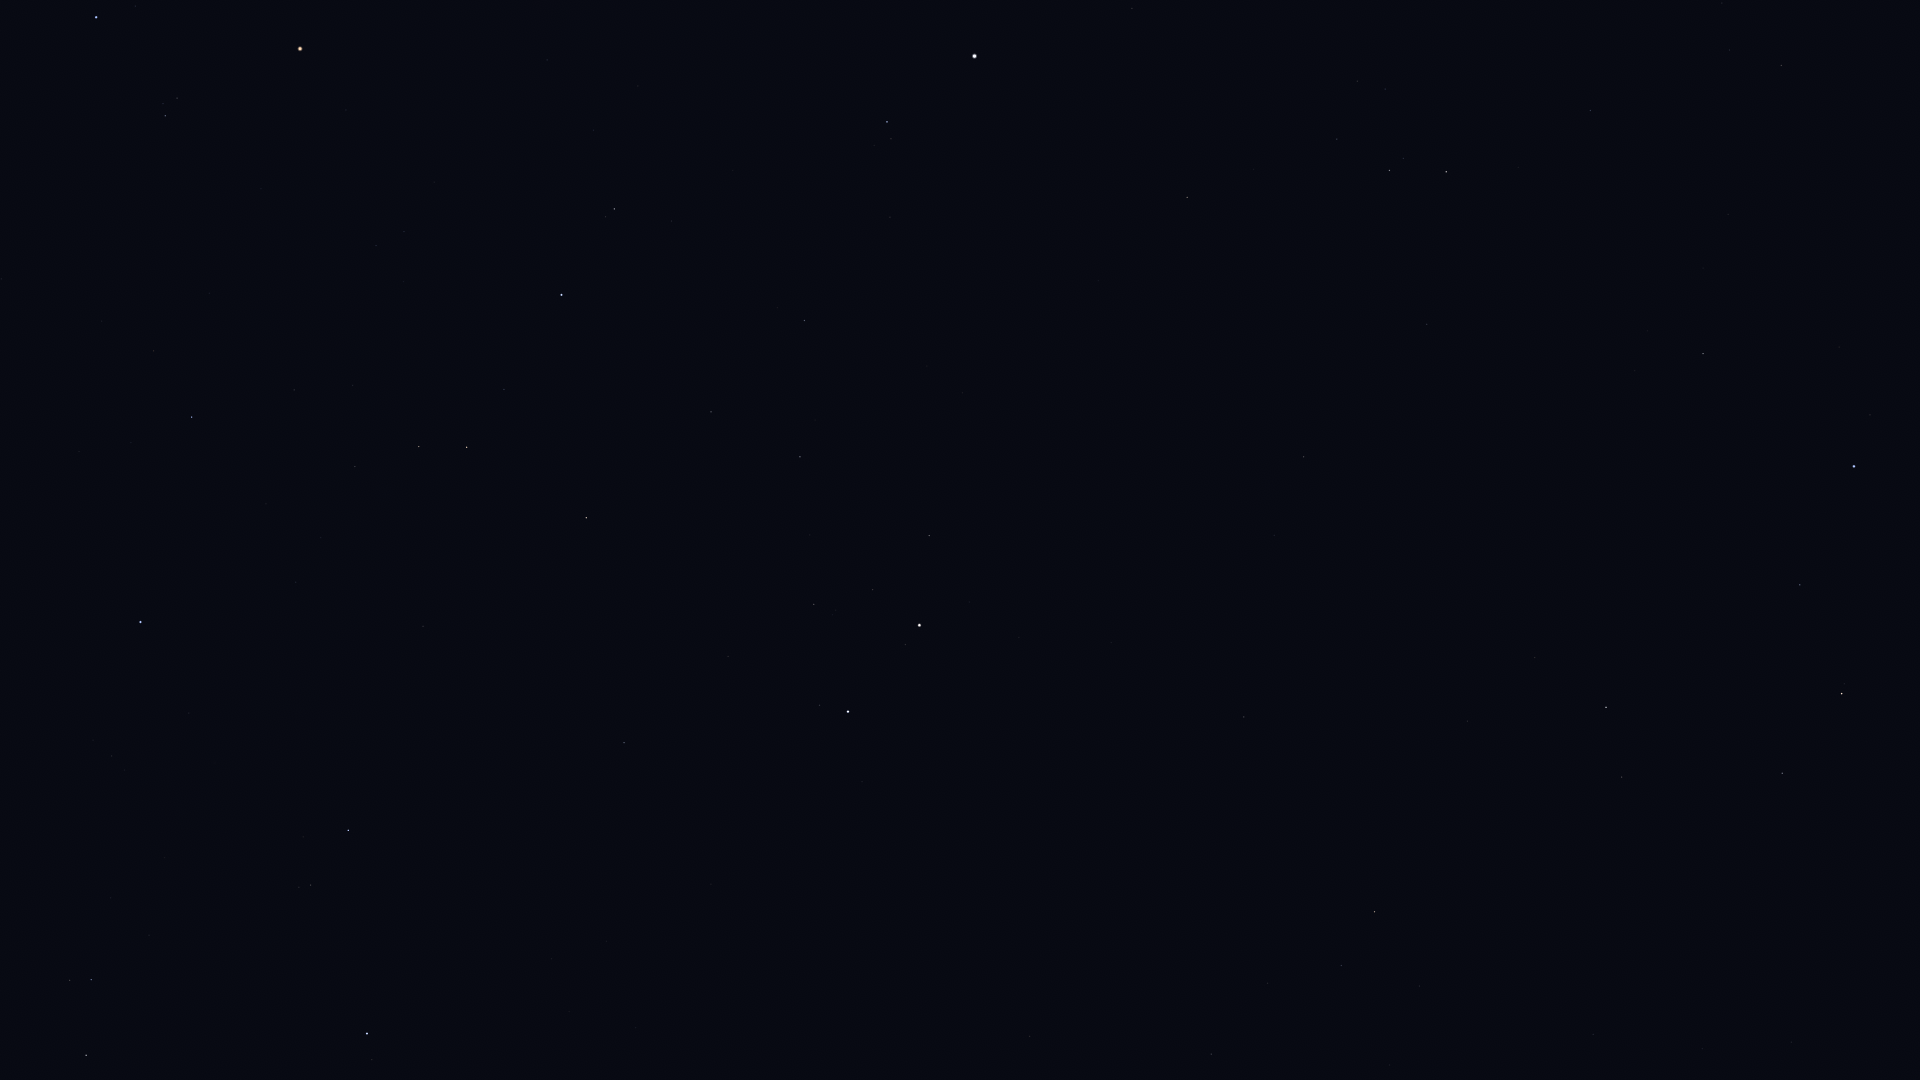

Source data for this figure (header and first rows):
Star_ID, Name, X, Y
23416, Almaaz, 86, 1055
23453, Saclateni, 69, 980
23767, Haedus, 91, 980
25336, Bellatrix, 96, 17
25428, Elnath, 140, 622
26207, Meissa, 165, 116
26451, Tianguan, 192, 417
27913, HIP 27913, 294, 390
27989, Betelgeuse, 300, 49
28360, Menkalinan, 367, 1034
28380, Mahasim, 348, 830
28614, HIP 28614, 346, 110
28716, HIP 28716, 352, 385
28734, HIP 28734, 355, 467
29038, HIP 29038, 376, 246
29426, HIP 29426, 404, 232
29434, HIP 29434, 403, 282
29655, HIP 29655, 419, 447
30343, HIP 30343, 467, 447
30665, HIP 30665, 498, 207
30860, Lucilinburhuc, 499, 868
30883, HIP 30883, 504, 389
30905, Lusitânia, 517, 152
31216, HIP 31216, 547, 60
31681, HIP 31681, 561, 295
31978, HIP 31978, 593, 130
32246, HIP 32246, 586, 518
32362, HIP 32362, 614, 209
32533, HIP 32533, 638, 86
32916, Nervia, 611, 918
33018, HIP 33018, 624, 743
34088, HIP 34088, 711, 412
34693, HIP 34693, 728, 656
35350, HIP 35350, 804, 320
35550, HIP 35550, 800, 457
36046, HIP 36046, 814, 604
36188, Gomeisa, 887, 122
36850, Castor, 848, 712
36962, HIP 36962, 872, 590
37279, Procyon, 974, 56
37740, HIP 37740, 929, 536
37826, Pollux, 919, 625
40167, Tegmine, 1118, 400
40526, Tarf, 1187, 197
40843, HIP 40843, 1111, 642
40881, Piautos, 1131, 566
41075, Alsciaukat, 1029, 1036
42402, Minchir, 1357, 81
42446, Gakyid, 1304, 322
42556, Meleph, 1270, 484
42806, Asellus Borealis, 1274, 535
42911, Asellus Australis, 1303, 457
43109, Ashlesha, 1389, 170
43587, Copernicus, 1278, 716
43674, Stribor, 1249, 832
44066, Acubens, 1427, 324
44248, HIP 44248, 1211, 1054
44700, HIP 44700, 1267, 983
44946, Nahn, 1417, 592
45336, HIP 45336, 1590, 110
... 13 more rows
